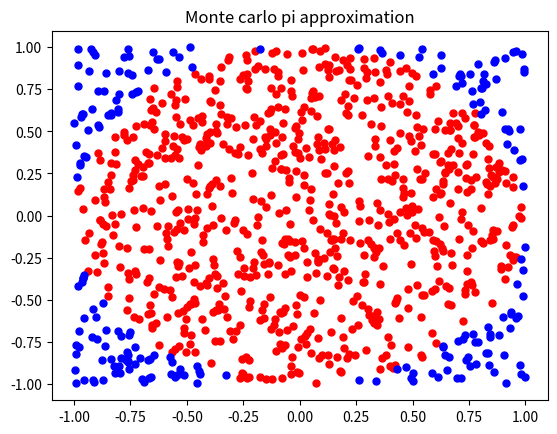

Generate this figure with matplotlib:
import random
import matplotlib.pyplot as plt
import math
#import numpy as np

n = 1000
n_for_approximation_of_pi = n

inside = []
inside_x = []
inside_y = []

#outside = []
outside_x = []
outside_y = []

while n > 0:
    x = random.uniform(-1, 1)
    y = random.uniform(-1, 1)
    if x ** 2 + y ** 2 <= 1:
        inside.append(x ** 2 + y ** 2)
        inside_x.append(x)
        inside_y.append(y)
        #print("Inside!")
    else:
        #outside.append(x ** 2 + y ** 2)
        outside_x.append(x)
        outside_y.append(y)
        #outside += 1
        #print("Outside")
    n -= 1

# Assignment 1.
print("\nNumber of dots inside the cirkle:", len(inside))

# Assignment 2.
print("\nApproximation of pi:", 4 *  len(inside)  / n_for_approximation_of_pi)

# Assignment 3.
print("\nMath pi:", math.pi)

# Assignment 4.
plt.title("Monte carlo pi approximation")
plt.scatter(inside_x,  inside_y,  c ='red',  s = 25, label = 'Inside')
plt.scatter(outside_x, outside_y, c ='blue', s = 25, label = 'Outside')
plt.show()
